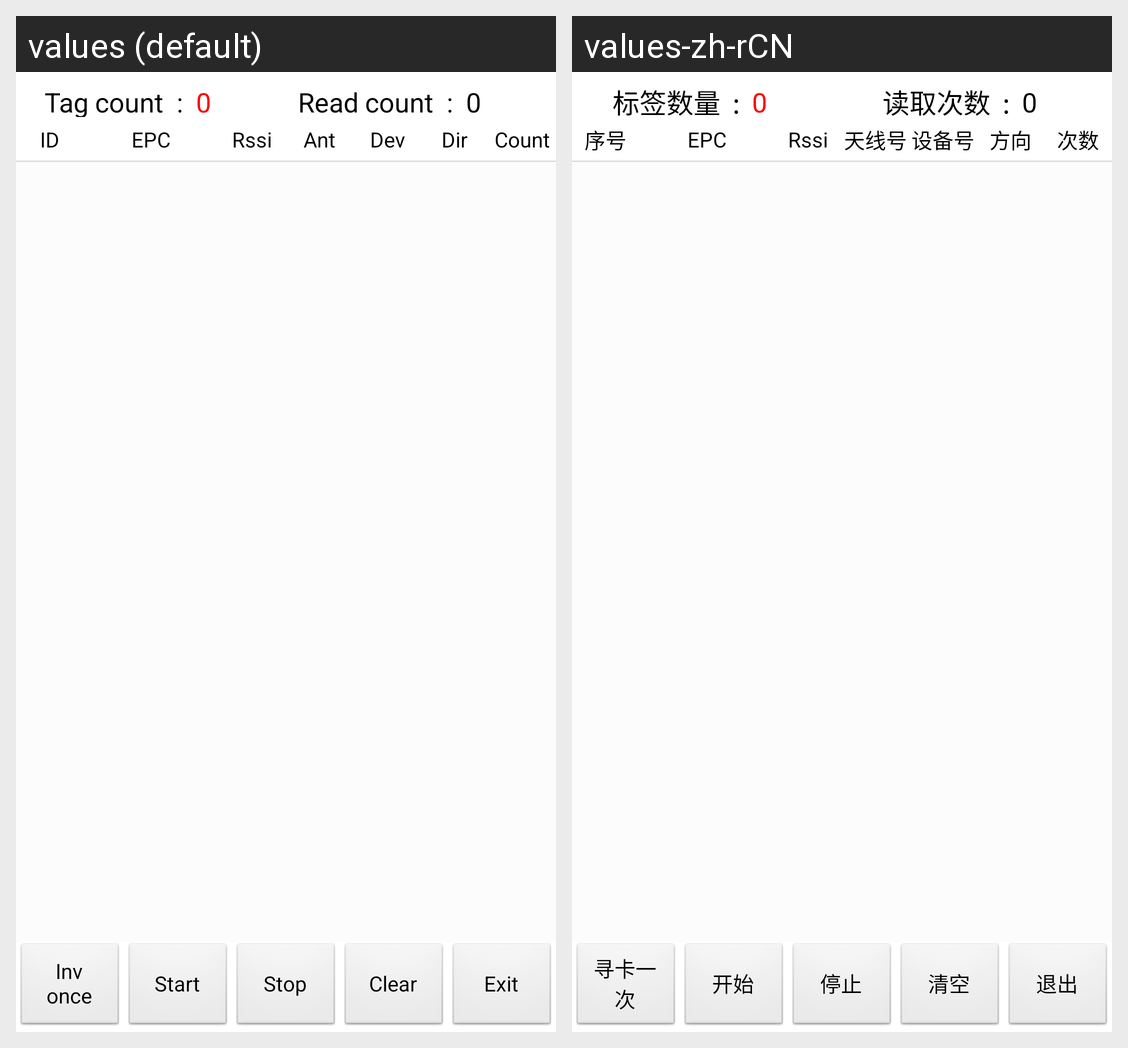

The Android screen above is rendered under two locales of the same app. Produce the string resources it draws, with the default and per-locale values.
Android screen res/layout/amain_tab_basic_opera.xml rendered under 2 locales, left to right: values (default), values-zh-rCN. Device: Nexus 5 (rendered at 1080×1920; each locale shown at half size, 540×960, under a caption strip naming it); theme AppTheme.
Strings drawn on this screen, with the default value and each locale's value (text and hints the layout hard-codes, and strings that could not be matched under every locale, appear in the picture but are not listed):

btn_basic_inv_once
  values: Inv once
  values-zh-rCN: 寻卡一次

btn_inventory
  values: Start
  values-zh-rCN: 开始

btn_stop_inventory
  values: Stop
  values-zh-rCN: 停止

btn_clear
  values: Clear
  values-zh-rCN: 清空

btn_exit
  values: Exit
  values-zh-rCN: 退出

tv_tag_count
  values: Tag count  :  
  values-zh-rCN: 标签数量  :  

tv_read_count
  values: Read count  :  
  values-zh-rCN: 读取次数  :  

tv_id
  values: ID
  values-zh-rCN: 序号

tv_epc
  values: EPC
  values-zh-rCN: EPC

tv_rssi
  values: Rssi
  values-zh-rCN: Rssi

tv_antenna
  values: Ant
  values-zh-rCN: 天线号

tv_device_no
  values: Dev
  values-zh-rCN: 设备号

tv_direction
  values: Dir
  values-zh-rCN: 方向

tv_count
  values: Count
  values-zh-rCN: 次数
